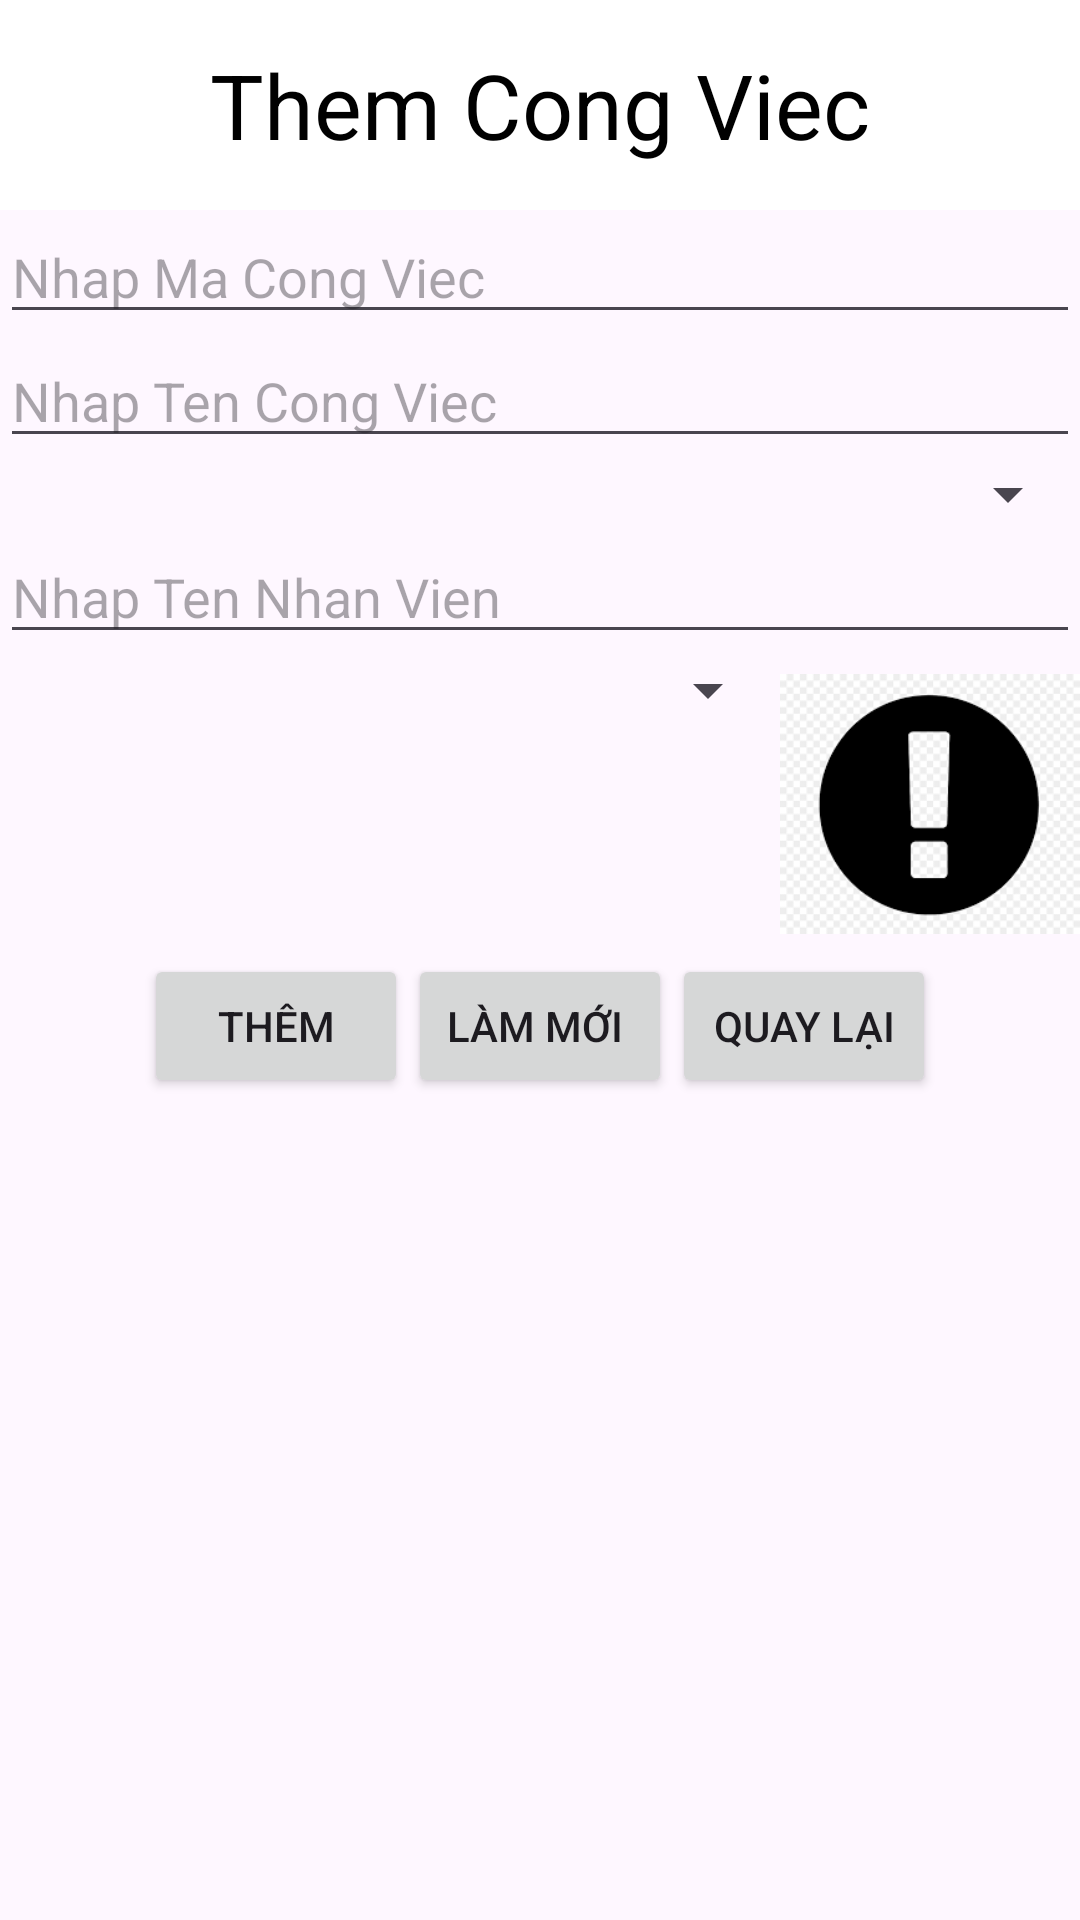

Produce the Android XML layout that renders to this screen, including the resource entries it uses.
<!-- AndroidManifest.xml: application theme Theme.FinalVersion -->
<!-- res/layout/activity_them_cong_viec.xml -->
<?xml version="1.0" encoding="utf-8"?>
<LinearLayout xmlns:android="http://schemas.android.com/apk/res/android"
    xmlns:app="http://schemas.android.com/apk/res-auto"
    xmlns:tools="http://schemas.android.com/tools"
    android:layout_width="match_parent"
    android:layout_height="match_parent"
    android:orientation="vertical"
    tools:context=".CongViec.ThemCongViec">
    <TextView
        android:layout_width="match_parent"
        android:layout_height="70dp"
        android:text="Them Cong Viec"
        android:textSize="30dp"
        android:gravity="center"
        android:background="#FFFFFF"
        android:textColor="#000000"/>
    <EditText
        android:layout_width="match_parent"
        android:layout_height="wrap_content"
        android:hint="Nhap Ma Cong Viec"
        android:id="@+id/edtmaCV_them"/>
    <EditText
        android:layout_width="match_parent"
        android:layout_height="wrap_content"
        android:hint="Nhap Ten Cong Viec"
        android:id="@+id/edtTenCV_them"/>
    <Spinner
        android:layout_width="match_parent"
        android:layout_height="wrap_content"
        android:id="@+id/spNhanVien"/>
    <EditText
        android:layout_width="match_parent"
        android:layout_height="wrap_content"
        android:hint="Nhap Ten Nhan Vien"
        android:id="@+id/edtTenNVCV_them"/>
    <LinearLayout
        android:layout_width="match_parent"
        android:layout_height="wrap_content"
        android:orientation="horizontal">
        <Spinner
            android:layout_width="wrap_content"
            android:layout_height="wrap_content"
            android:layout_weight="1"
            android:id="@+id/spLoaiCV_them"/>
        <ImageView
            android:layout_width="100dp"
            android:layout_height="100dp"
            android:src="@drawable/lowjob"
            android:id="@+id/ivThemhinha"/>
    </LinearLayout>
    <LinearLayout
        android:layout_width="match_parent"
        android:layout_height="wrap_content"
        android:orientation="horizontal"
        android:gravity="center">
        <Button
            android:layout_width="wrap_content"
            android:layout_height="wrap_content"
            android:text="Thêm"
            android:id="@+id/btnThem_a"/>
        <Button
            android:layout_width="wrap_content"
            android:layout_height="wrap_content"
            android:text="Làm mới "
            android:id="@+id/btnLamMoi"/>
        <Button
            android:layout_width="wrap_content"
            android:layout_height="wrap_content"
            android:text="Quay lại"
            android:id="@+id/btnQuayLai"/>
    </LinearLayout>
</LinearLayout>
<!-- resources referenced by this layout -->
<resources>
  <!-- drawable lowjob: png bitmap (drawable, 3991 bytes) -->
  <style name="Theme.FinalVersion" parent="Base.Theme.FinalVersion" />
  <style name="Base.Theme.FinalVersion" parent="Theme.Material3.DayNight">
          
          
      </style>
</resources>
